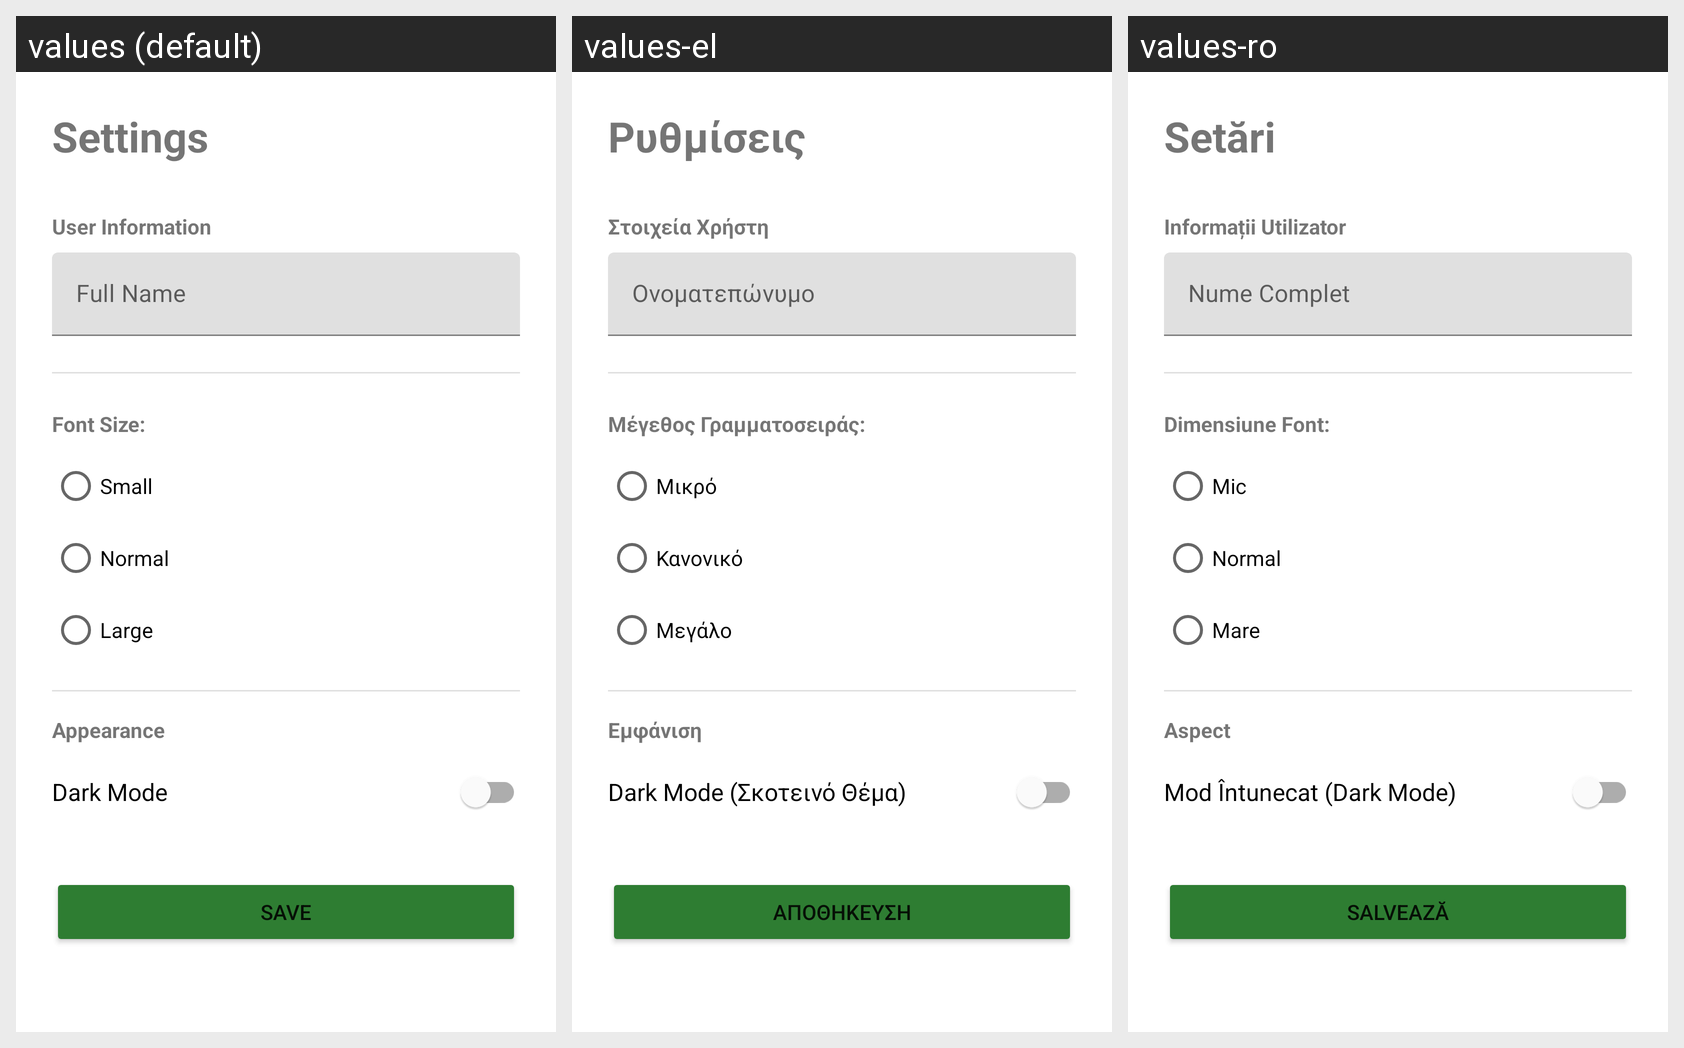

The same Android screen rendered under several of its app's locales, left to right. List the strings drawn on it with the default value and each locale's translation.
Android screen res/layout/activity_settings.xml rendered under 3 locales, left to right: values (default), values-el, values-ro. Device: Nexus 5 (rendered at 1080×1920; each locale shown at half size, 540×960, under a caption strip naming it); theme Theme.UnipiCityVibe.
Strings drawn on this screen, with the default value and each locale's value (text and hints the layout hard-codes, and strings that could not be matched under every locale, appear in the picture but are not listed):

settings_title
  values: Settings
  values-el: Ρυθμίσεις
  values-ro: Setări

settings_user_info
  values: User Information
  values-el: Στοιχεία Χρήστη
  values-ro: Informații Utilizator

login_hint_name
  values: Full Name
  values-el: Ονοματεπώνυμο
  values-ro: Nume Complet

settings_font_size
  values: Font Size:
  values-el: Μέγεθος Γραμματοσειράς:
  values-ro: Dimensiune Font:

settings_font_small
  values: Small
  values-el: Μικρό
  values-ro: Mic

settings_font_normal
  values: Normal
  values-el: Κανονικό
  values-ro: Normal

settings_font_large
  values: Large
  values-el: Μεγάλο
  values-ro: Mare

settings_appearance
  values: Appearance
  values-el: Εμφάνιση
  values-ro: Aspect

settings_dark_mode
  values: Dark Mode
  values-el: Dark Mode (Σκοτεινό Θέμα)
  values-ro: Mod Întunecat (Dark Mode)

settings_save_btn
  values: SAVE
  values-el: ΑΠΟΘΗΚΕΥΣΗ
  values-ro: SALVEAZĂ
